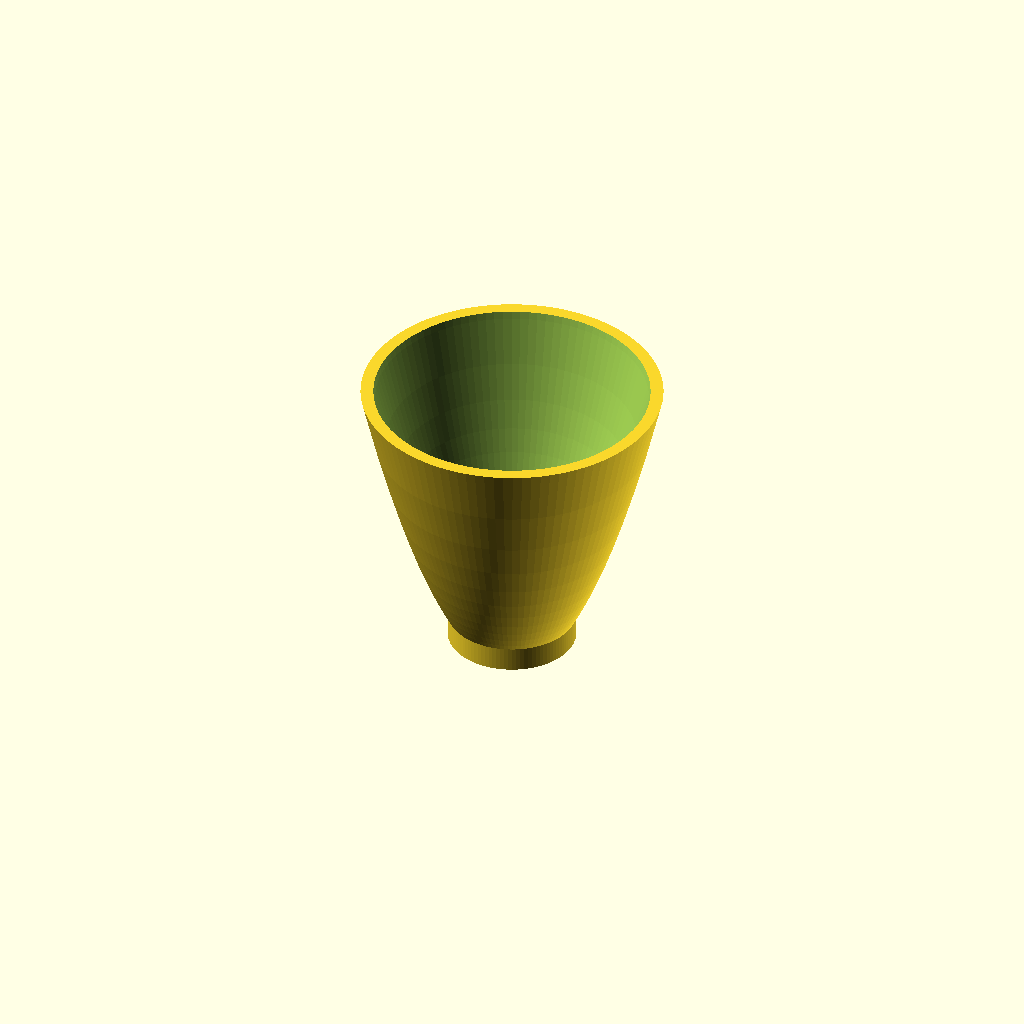
Cell 1: rendered with the file's own defaults.
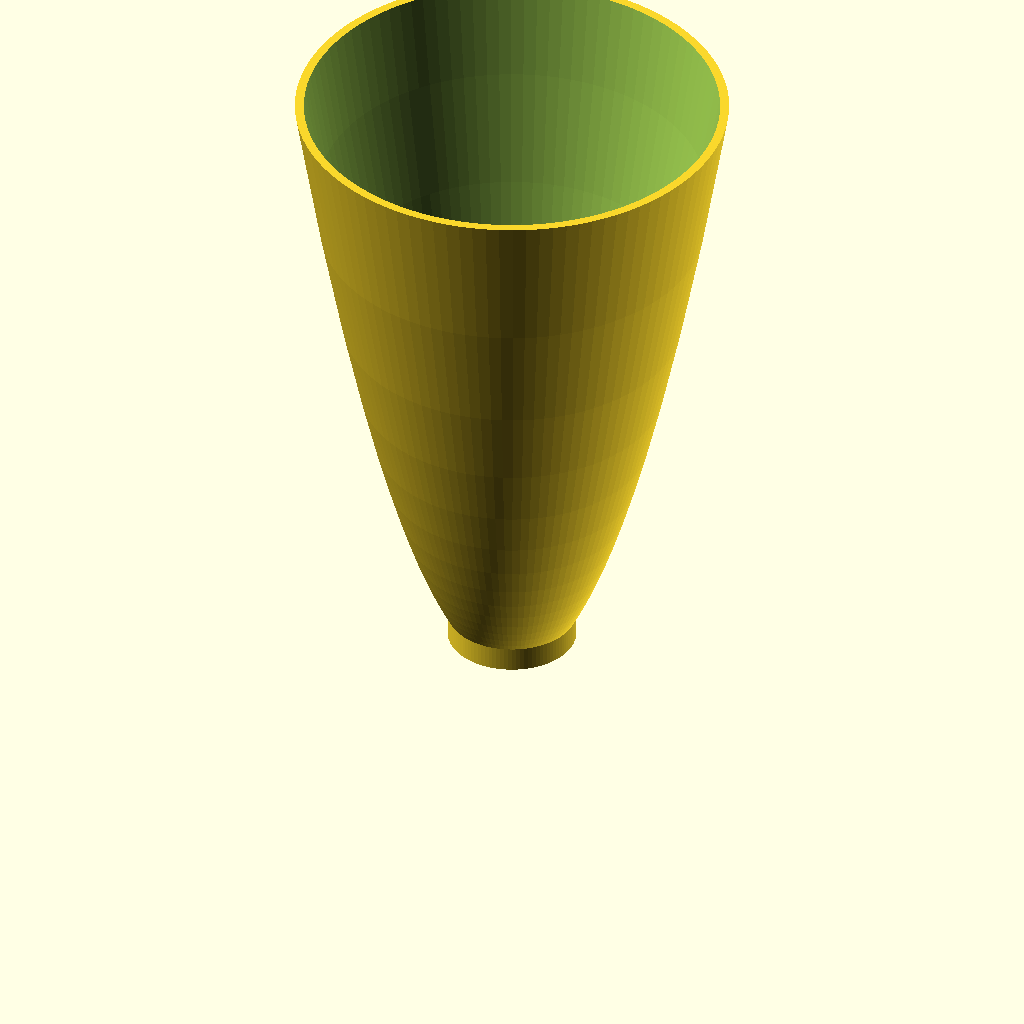
Cell 2: the same model with TotalHeight = 260.
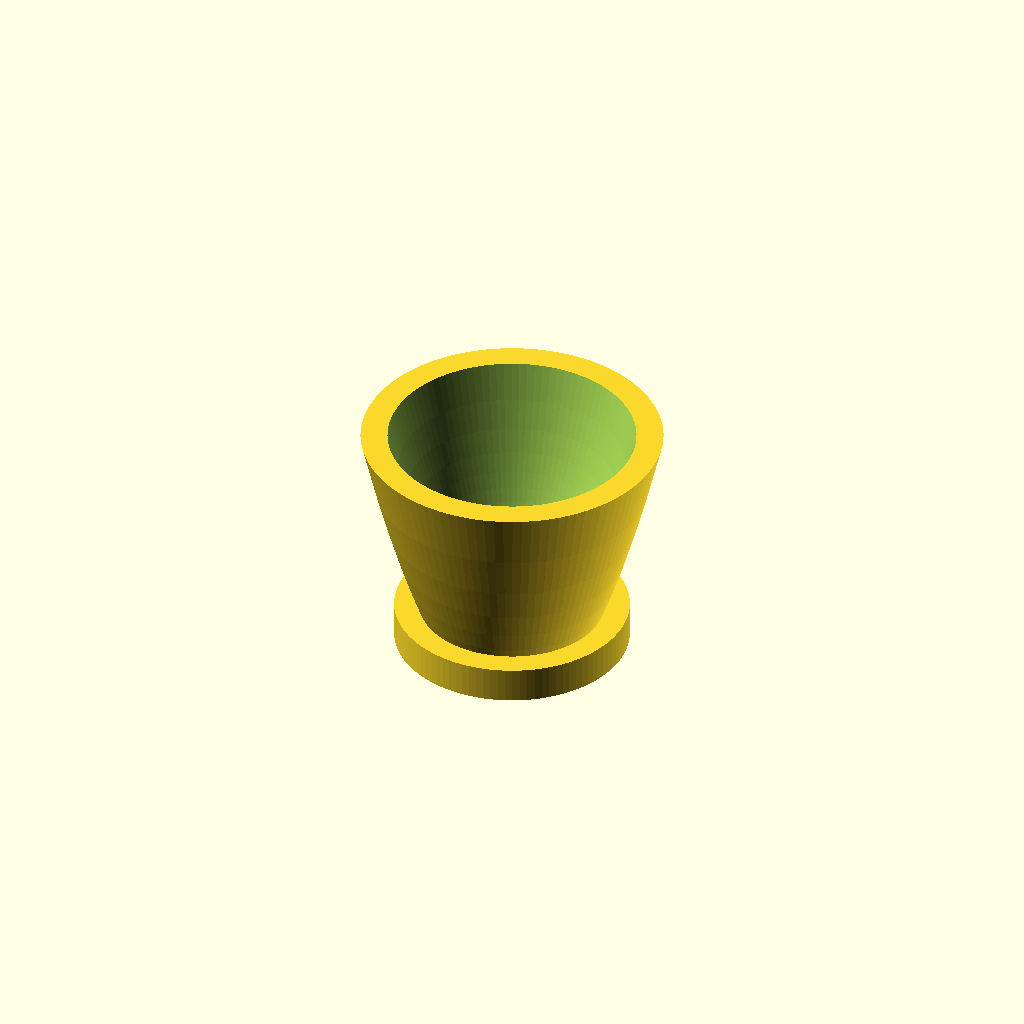
Cell 3: OverallThickness = 40 (everything else at default).
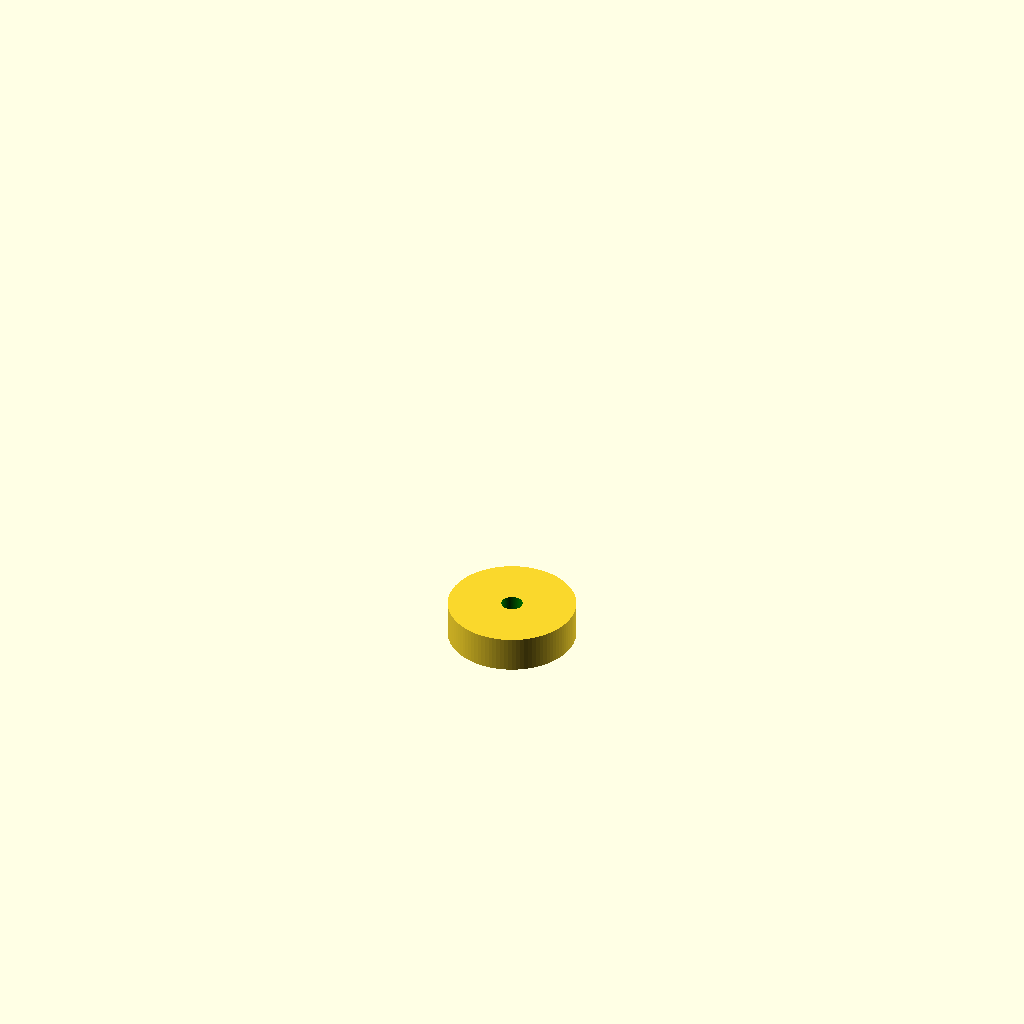
Cell 4 — BaseThickness set to 14, the other parameters unchanged.
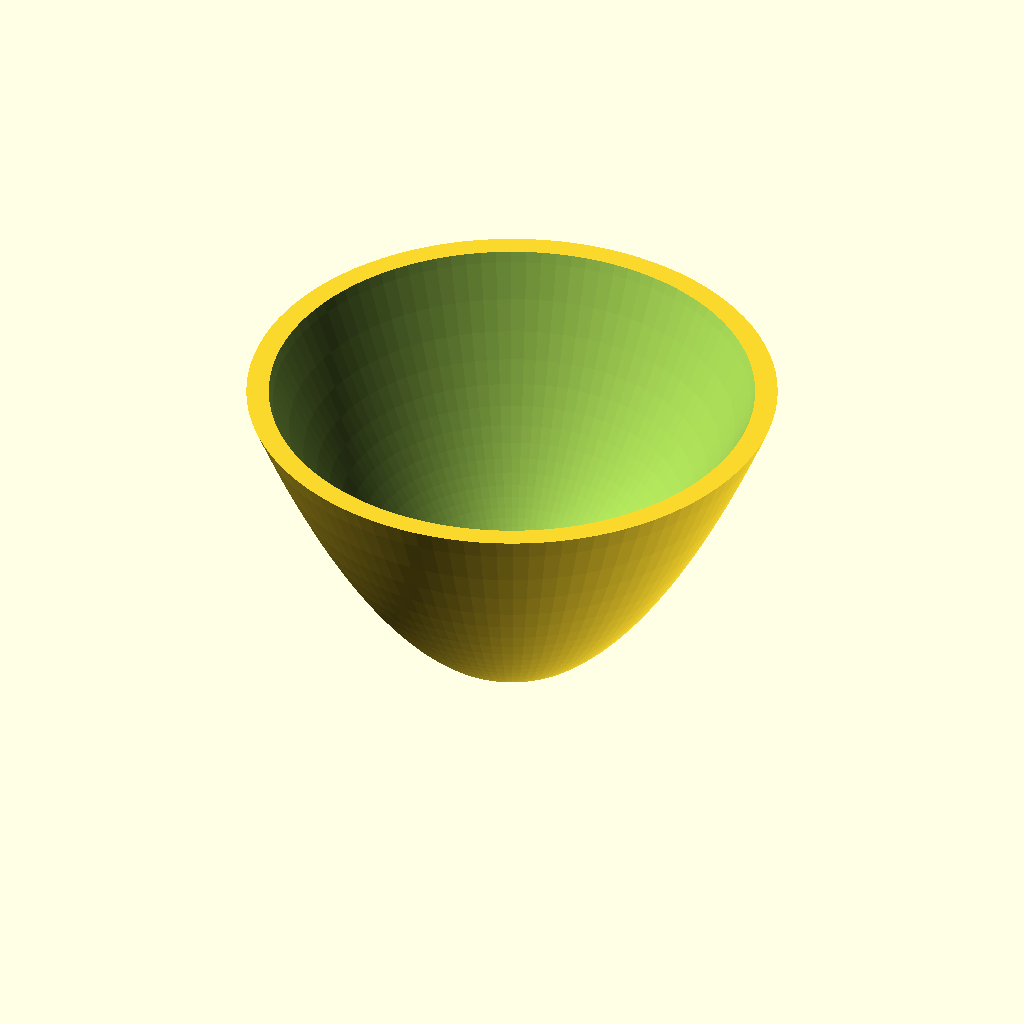
Cell 5: the same model with MicHeight = 27.
All cells are drawn from one camera (rotation 55°, 0°, 25°, orthographic, colour scheme Cornfield), so only the parameter changes between them.
Source of the model, inputs/thingiverse/files/thing-1105131/files/ParabolicMic4.scad:
echo("------------------------ BEGIN ------------------------");
// Colors: https://en.wikibooks.org/wiki/OpenSCAD_User_Manual/Transformations#hull
// HELP:   http://www.openscad.org/cheatsheet/index.html
//////////////////////////////////////////////////////////////////////////////////////////////


TotalHeight = 130;

OverallThickness = 20;
BaseThickness = 7;
MicHolderThickness = 2;

MicHeight = 13.5;
MicDiameter = 8;

Precision = 100;

//////////////////////////////////////////////////////////////////////////////////////////////
MicFocalPoint = MicHeight;  // by setting this the same height as the mic can be inserted then the base of the mic will be equal to the base of the main cylinder
MicHolderDiameter = MicDiameter+(2*MicHolderThickness);
//////////////////////////////////////////////////////////////////////////////////////////////

difference()
{
	BowlHeight = TotalHeight - BaseThickness;
	BowlFocalPoint = MicFocalPoint - BaseThickness;
	
	difference()
	{
		union()
		{
			translate([0,0,MicFocalPoint-MicHeight])
			cylinder(h = MicHeight, r1 = (MicDiameter/2)+OverallThickness, r2 = (MicDiameter/2)+OverallThickness,  $fn=Precision);
		
			translate([0,0,BaseThickness])
			translate([0,0,-OverallThickness])
			paraboloid(y=BowlHeight,f=BowlFocalPoint,fc=0,detail=Precision);
		}
		
		translate([0,0,BaseThickness])
			paraboloid(y=BowlHeight,f=BowlFocalPoint,fc=0,detail=Precision);
	}	
	
	// CUTOUT FOR MIC
	color("green")
		translate([0,0,MicFocalPoint-MicHeight-9])
			cylinder(h = MicHeight+10, r1 = MicDiameter/2, r2 = MicDiameter/2,  $fn=Precision);
	
	translate([-100,-100,-50])
		cube([200,200,50]);
}

// FAKE MIC
//color("green")
//cylinder(h = MicHeight, r1 = MicDiameter/2, r2 = MicDiameter/2,  $fn=Precision);
		
//////////////////////////////////////////////////////////////////////////////////////////////
module ParabolicCylinder(PC_Height,PC_FocalPoint,PC_BowlThickness, PC_BaseThickness,PC_FocusSize,PC_Precision)
{
	BowlHeight = PC_Height - PC_BaseThickness;
	BowlFocalPoint = PC_FocalPoint - PC_BaseThickness;

	Diameter = 2*BowlFocalPoint*sqrt(BowlHeight/BowlFocalPoint);
	Width = Diameter + (PC_BowlThickness*2);

	difference()
	{
		cylinder(h = PC_Height-0.005, r1 = Width, r2 = Width,  $fn=Precision);
		
		translate([0,0,PC_BaseThickness])
			paraboloid (y=BowlHeight,f=BowlFocalPoint,fc=0,detail=Precision);
	}
	
	color("red")
		translate([0,0,PC_FocalPoint])
			sphere(d=PC_FocusSize, $fn=Precision);
}		
		
//////////////////////////////////////////////////////////////////////////////////////////////
module paraboloid (y=10, f=5, rfa=0, fc=1, detail=44)
{
	// y = height of paraboloid
	// f = focus distance 
	// fc : 1 = center paraboloid in focus point(x=0, y=f); 0 = center paraboloid on top (x=0, y=0)
	// rfa = radius of the focus area : 0 = point focus
	// detail = $fn of cone

	hi = (y+2*f)/sqrt(2);								// height and radius of the cone -> alpha = 45° -> sin(45°)=1/sqrt(2)
	x =2*f*sqrt(y/f);									// x  = half size of parabola
	
   translate([0,0,-f*fc])								// center on focus 
   {
		rotate_extrude(convexity = 10,$fn=detail )		    // extrude paraboild
		translate([rfa,0,0])								// translate for fokus area	 
		difference()
		{
			union()
			{						                         					// adding square for focal area
				projection(cut = true)													// reduce from 3D cone to 2D parabola
					translate([0,0,f*2])                                                // translate for cutting
						rotate([45,0,0])				          						// rotate cone 45° 
							translate([0,0,-hi/2])                                      // center cone on tip
								cylinder(h= hi, r1=hi, r2=0, center=true, $fn=detail);   	
				translate([-(rfa+x ),0]) 
					square ([rfa+x , y ]);											    // focal area square
			}
		
			translate([-(2*rfa+x ), -1/2])
				square ([rfa+x ,y +1] );                                                // cut of half at rotation center 
		}
	}
}

echo("------------------------- END -------------------------");
Customizer parameters (derived from the source; name, type, default, range or options):
TotalHeight: number, default 130
OverallThickness: number, default 20
BaseThickness: number, default 7
MicHolderThickness: number, default 2
MicHeight: number, default 13.5
MicDiameter: number, default 8
Precision: number, default 100
